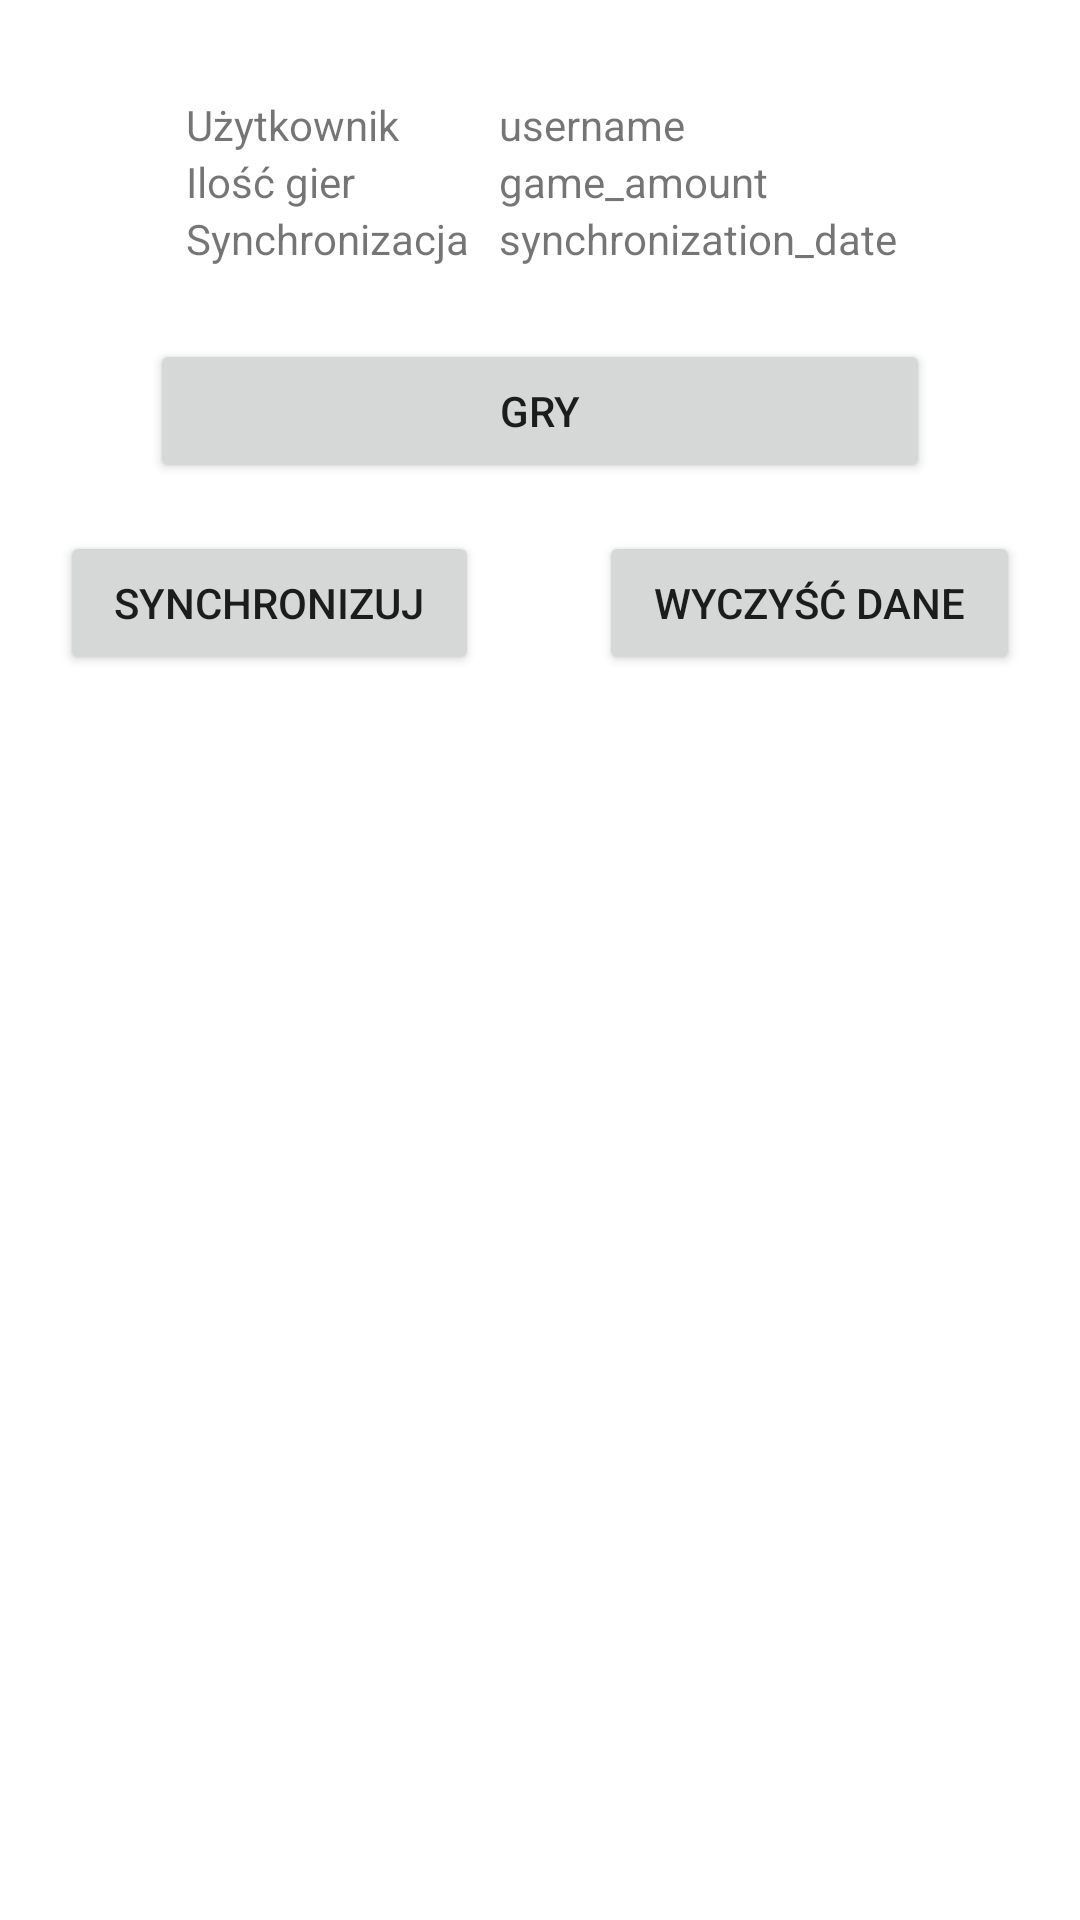

Android layout source for this screen:
<!-- AndroidManifest.xml: application theme Theme.BoardGameGeek -->
<!-- res/layout/activity_main.xml -->
<?xml version="1.0" encoding="utf-8"?>
<androidx.constraintlayout.widget.ConstraintLayout xmlns:android="http://schemas.android.com/apk/res/android"
    xmlns:app="http://schemas.android.com/apk/res-auto"
    xmlns:tools="http://schemas.android.com/tools"
    android:layout_width="match_parent"
    android:layout_height="match_parent"
    tools:context=".activities.MainActivity">


    <TableLayout
        android:id="@+id/tableLayout"
        android:layout_width="409dp"
        android:layout_height="wrap_content"
        android:layout_marginTop="32dp"
        app:layout_constraintEnd_toEndOf="parent"
        app:layout_constraintStart_toStartOf="parent"
        app:layout_constraintTop_toTopOf="parent">

        <TableRow
            android:layout_width="match_parent"
            android:layout_height="match_parent"
            android:gravity="center">

            <TextView
                android:id="@+id/textView6"
                android:layout_width="match_parent"
                android:layout_height="wrap_content"
                android:text="Użytkownik"
                android:layout_marginRight="10dp"/>

            <TextView
                android:id="@+id/textUsername"
                android:layout_width="match_parent"
                android:layout_height="wrap_content"
                android:text="username" />
        </TableRow>

        <TableRow
            android:layout_width="match_parent"
            android:layout_height="match_parent"
            android:gravity="center">

            <TextView
                android:id="@+id/textView7"
                android:layout_width="wrap_content"
                android:layout_height="wrap_content"
                android:text="Ilość gier"
                android:layout_marginRight="10dp"
                />

            <TextView
                android:id="@+id/textGameAmount"
                android:layout_width="wrap_content"
                android:layout_height="wrap_content"
                android:text="game_amount"
                />
        </TableRow>

        <TableRow
            android:layout_width="match_parent"
            android:layout_height="match_parent"
            android:gravity="center"
            android:visibility="gone">

            <TextView
                android:id="@+id/textView9"
                android:layout_width="wrap_content"
                android:layout_height="wrap_content"
                android:text="Addon amount" />

            <TextView
                android:id="@+id/textAddonAmount"
                android:layout_width="wrap_content"
                android:layout_height="wrap_content"
                android:text="Addon Amount" />
        </TableRow>

        <TableRow
            android:layout_width="match_parent"
            android:layout_height="match_parent"
            android:gravity="center">

            <TextView
                android:id="@+id/textView8"
                android:layout_width="wrap_content"
                android:layout_height="wrap_content"
                android:text="Synchronizacja"
                android:layout_marginRight="10dp"/>

            <TextView
                android:id="@+id/textSynchronization"
                android:layout_width="wrap_content"
                android:layout_height="wrap_content"
                android:text="synchronization_date" />
        </TableRow>

    </TableLayout>

    <LinearLayout
        android:id="@+id/linearLayout"
        android:layout_width="match_parent"
        android:layout_height="0dp"
        android:layout_marginTop="24dp"
        android:orientation="horizontal"
        app:layout_constraintEnd_toEndOf="parent"
        app:layout_constraintStart_toStartOf="parent"
        app:layout_constraintTop_toBottomOf="@+id/tableLayout">

        <Button
            android:id="@+id/buttonGames"
            android:layout_width="wrap_content"
            android:layout_height="wrap_content"
            android:layout_weight="1"
            android:text="Gry"
            android:layout_marginStart="50dp"
            android:layout_marginEnd="50dp"
            />

        <Button
            android:id="@+id/buttonAddons"
            android:layout_width="wrap_content"
            android:layout_height="wrap_content"
            android:layout_weight="1"
            android:text="Dodatki"
            android:visibility="gone"
            />

    </LinearLayout>

    <LinearLayout
        android:id="@+id/linearLayout2"
        android:layout_width="match_parent"
        android:layout_height="0dp"
        android:layout_marginTop="16dp"
        android:layout_weight="1"
        android:orientation="horizontal"
        app:layout_constraintBottom_toBottomOf="parent"
        app:layout_constraintEnd_toEndOf="parent"
        app:layout_constraintStart_toStartOf="parent"
        app:layout_constraintTop_toBottomOf="@+id/linearLayout">

        <Button
            android:id="@+id/buttonSync"
            android:layout_width="wrap_content"
            android:layout_height="wrap_content"
            android:layout_weight="1"
            android:text="Synchronizuj"
            android:layout_marginStart="20dp"
            android:layout_marginEnd="20dp"/>

        <Button
            android:id="@+id/buttonClearData"
            android:layout_width="wrap_content"
            android:layout_height="wrap_content"
            android:layout_weight="1"
            android:text="Wyczyść dane"
            android:layout_marginStart="20dp"
            android:layout_marginEnd="20dp"/>
    </LinearLayout>

</androidx.constraintlayout.widget.ConstraintLayout>
<!-- resources referenced by this layout -->
<resources>
  <style name="Theme.BoardGameGeek" parent="Theme.MaterialComponents.DayNight.DarkActionBar">
          
          <item name="colorPrimary">@color/purple_500</item>
          <item name="colorPrimaryVariant">@color/purple_700</item>
          <item name="colorOnPrimary">@color/white</item>
          
          <item name="colorSecondary">@color/teal_200</item>
          <item name="colorSecondaryVariant">@color/teal_700</item>
          <item name="colorOnSecondary">@color/black</item>
          
          <item name="android:statusBarColor" tools:targetApi="l">?attr/colorPrimaryVariant</item>
          
      </style>
  <!-- not gathered from this repository: default colours our renderer supplied (Android Studio template values) -->
  <color name="purple_500">#FF6200EE</color>
  <color name="purple_700">#FF3700B3</color>
  <color name="teal_200">#FF03DAC5</color>
  <color name="teal_700">#FF018786</color>
  <color name="black">#FF000000</color>
  <color name="white">#FFFFFFFF</color>
</resources>
